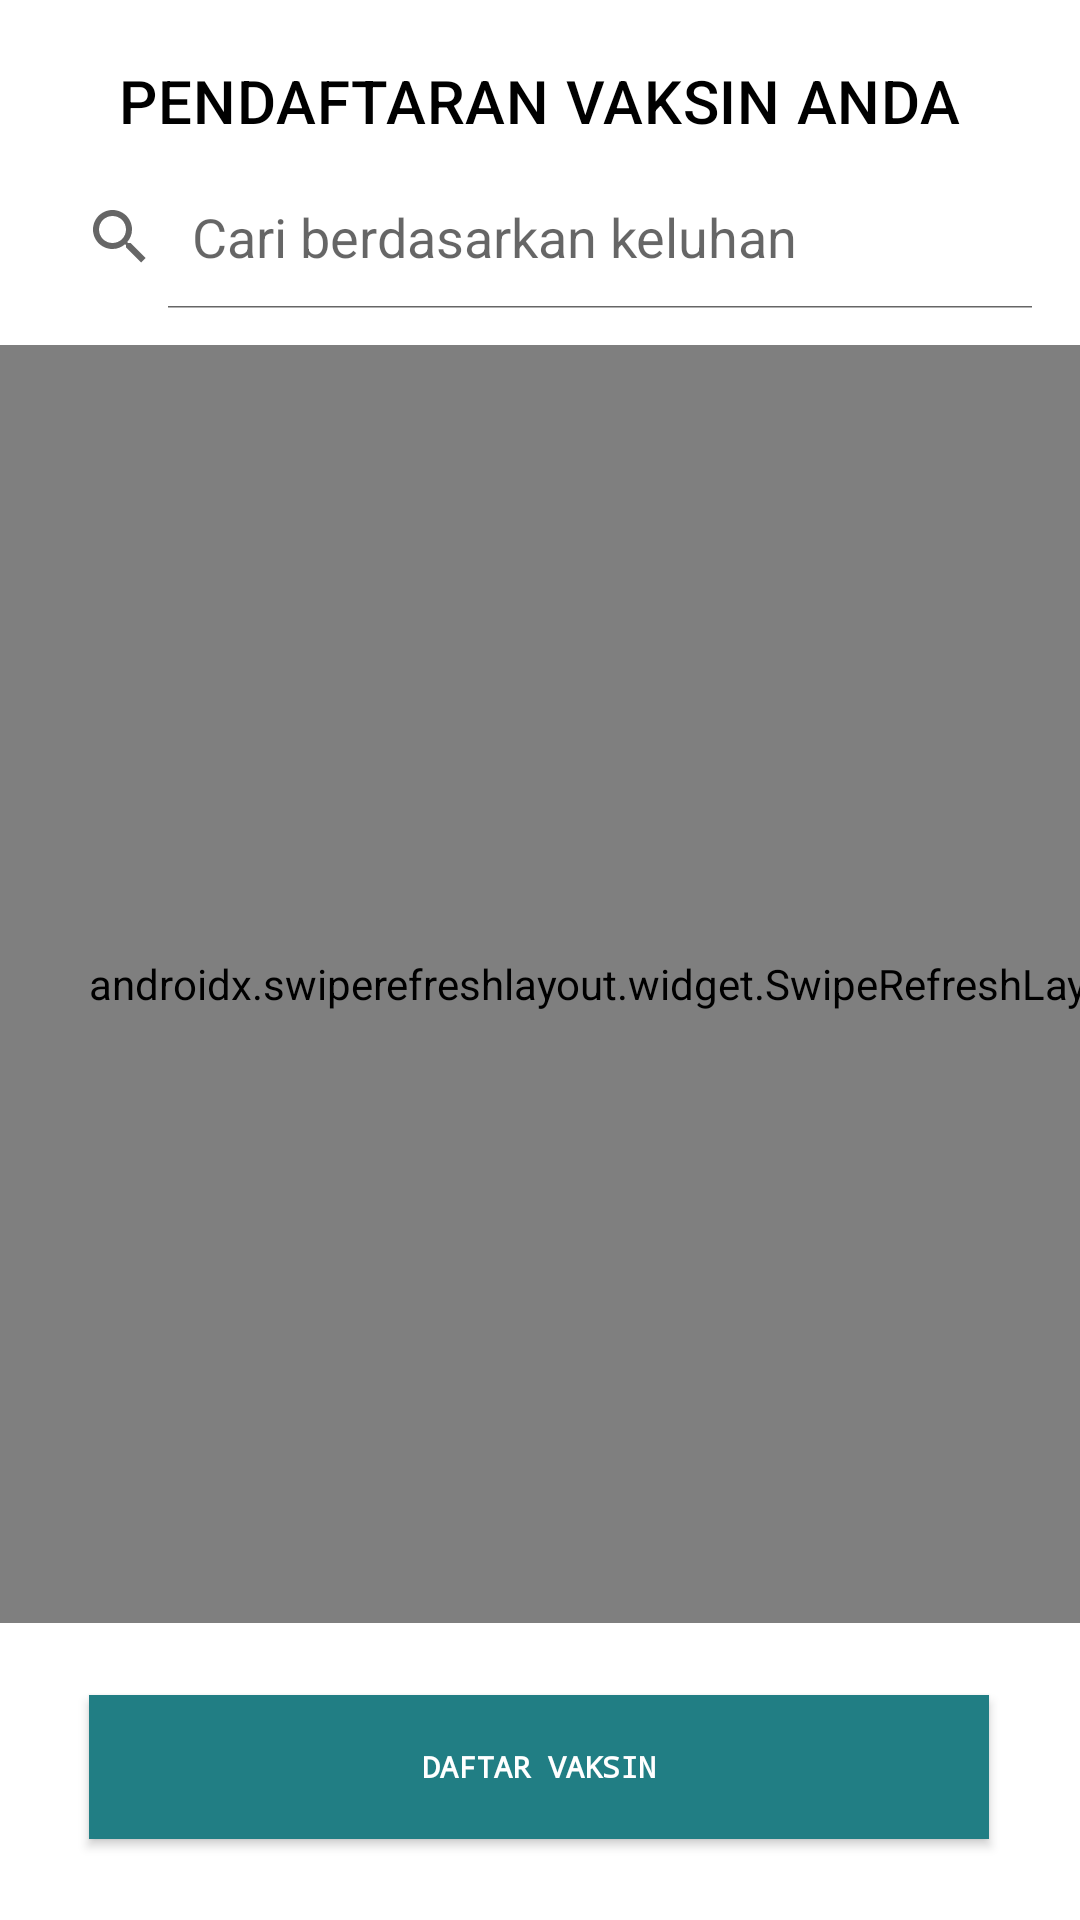

Write the Android layout XML for this screen, with the resource values it uses.
<!-- AndroidManifest.xml: application theme Theme.UGD3_Kelompok15 -->
<!-- res/layout/activity_vaksin.xml -->
<?xml version="1.0" encoding="utf-8"?>
<androidx.constraintlayout.widget.ConstraintLayout xmlns:android="http://schemas.android.com/apk/res/android"
    xmlns:app="http://schemas.android.com/apk/res-auto"
    xmlns:tools="http://schemas.android.com/tools"
    android:layout_width="match_parent"
    android:layout_height="match_parent"
    android:background="?android:windowBackground"
    tools:context=".ui.vaksin.VaksinActivity">

    <TextView
        android:id="@+id/textVaksin"
        style="@style/TextAppearance.MaterialComponents.Headline6"
        android:layout_width="wrap_content"
        android:layout_height="wrap_content"
        android:text="PENDAFTARAN VAKSIN ANDA"
        app:layout_constraintTop_toTopOf="parent"
        android:layout_marginTop="20dp"
        android:textColor="@color/black"
        app:layout_constraintStart_toStartOf="parent"
        app:layout_constraintEnd_toEndOf="parent"
        tools:ignore="MissingConstraints" />

    <SearchView
        android:id="@+id/sv_janjiVaksin"
        android:layout_width="match_parent"
        android:layout_height="wrap_content"
        android:layout_margin="8dp"
        android:iconifiedByDefault="false"
        android:queryHint="Cari berdasarkan keluhan"
        app:layout_constraintEnd_toEndOf="parent"
        app:layout_constraintTop_toBottomOf="@id/textVaksin"
        app:layout_constraintStart_toStartOf="parent"/>

    <androidx.swiperefreshlayout.widget.SwipeRefreshLayout
        android:id="@+id/sr_janjitemuvaksin"
        android:layout_width="412dp"
        android:layout_height="426dp"
        android:layout_marginTop="12dp"
        app:layout_constraintBottom_toTopOf="@+id/btnAddVaksin"
        app:layout_constraintEnd_toEndOf="parent"
        app:layout_constraintHorizontal_bias="0.0"
        app:layout_constraintStart_toStartOf="parent"
        app:layout_constraintTop_toBottomOf="@id/sv_janjiVaksin"
        app:layout_constraintVertical_bias="0.0">

        <androidx.recyclerview.widget.RecyclerView
            android:id="@+id/list_janji_vaksin"
            android:layout_width="0dp"
            android:layout_height="0dp"
            android:layout_marginTop="20dp"
            app:layout_constraintBottom_toTopOf="@+id/btnAdd"
            app:layout_constraintHorizontal_bias="0.8"
            app:layout_constraintLeft_toLeftOf="parent"
            app:layout_constraintVertical_bias="1.0"
            tools:listitem="@layout/adapter_vaksin" />

    </androidx.swiperefreshlayout.widget.SwipeRefreshLayout>

    <Button
        android:id="@+id/btnAddVaksin"
        android:layout_width="300dp"
        android:layout_height="wrap_content"
        android:layout_marginTop="24dp"
        android:background="@color/blue_box"
        android:text="DAFTAR VAKSIN"
        android:textColor="@color/white"
        android:textSize="10sp"
        android:textStyle="bold"
        android:typeface="monospace"
        app:layout_constraintEnd_toEndOf="parent"
        app:layout_constraintHorizontal_bias="0.495"
        app:layout_constraintStart_toStartOf="parent"
        app:layout_constraintTop_toBottomOf="@id/sr_janjitemuvaksin" />

    <include
        android:id="@+id/layout_loading"
        layout="@layout/layout_loading"
        android:visibility="gone"/>
</androidx.constraintlayout.widget.ConstraintLayout>
<!-- res/layout/adapter_vaksin.xml (included above) -->
<?xml version="1.0" encoding="utf-8"?>
<androidx.cardview.widget.CardView
    xmlns:android="http://schemas.android.com/apk/res/android"
    xmlns:app="http://schemas.android.com/apk/res-auto"
    xmlns:tools="http://schemas.android.com/tools"
    android:id="@+id/cv_vaksin"
    android:padding="10dp"
    android:layout_width="match_parent"
    android:layout_height="wrap_content"
    android:layout_margin="5dp"
    app:cardCornerRadius="12dp"
    app:cardElevation="3dp"
    app:contentPadding="4dp">

    <androidx.constraintlayout.widget.ConstraintLayout
        android:id="@+id/layoutrv"
        android:layout_width="match_parent"
        android:layout_height="wrap_content"
        android:padding="16dp">

        <TextView
            android:id="@+id/text_lokasi"
            android:layout_width="0dp"
            android:layout_height="wrap_content"
            tools:text="Lokasi Vaksin"
            app:layout_constraintTop_toTopOf="parent"
            style="@style/TextAppearance.MaterialComponents.Headline6"
            android:textColor="@color/black"
            app:layout_constraintStart_toStartOf="parent"
            app:layout_constraintEnd_toEndOf="parent"
            />

        <TextView
            android:id="@+id/text_jadwal_vaksin"
            android:layout_width="0dp"
            android:layout_height="wrap_content"
            tools:text="Jadwal Vaksin"
            android:layout_marginLeft="20dp"
            android:textColor="@color/black"
            app:layout_constraintStart_toStartOf="parent"
            app:layout_constraintEnd_toEndOf="parent"
            app:layout_constraintTop_toBottomOf="@id/text_lokasi" />

        <TextView
            android:id="@+id/text_nama"
            android:layout_width="0dp"
            android:layout_height="wrap_content"
            tools:text="Nama pasien - Umur"
            android:layout_marginLeft="20dp"
            android:textColor="@color/black"
            app:layout_constraintStart_toStartOf="parent"
            app:layout_constraintEnd_toEndOf="parent"
            app:layout_constraintTop_toBottomOf="@id/text_jadwal_vaksin" />

        <TextView
            android:id="@+id/text_jenis"
            android:layout_width="0dp"
            android:layout_height="wrap_content"
            tools:text="Jenis Vaksin"
            android:layout_marginLeft="20dp"
            android:textColor="@color/black"
            app:layout_constraintStart_toStartOf="parent"
            app:layout_constraintEnd_toEndOf="parent"
            app:layout_constraintTop_toBottomOf="@id/text_nama" />

        <ImageButton
            android:id="@+id/icon_delete_vaksin"
            android:layout_width="wrap_content"
            android:layout_height="wrap_content"
            android:padding="10dp"
            android:src="@drawable/ic_delete"
            app:layout_constraintEnd_toEndOf="parent"
            app:layout_constraintTop_toTopOf="parent"
            tools:ignore="SpeakableTextPresentCheck,SpeakableTextPresentCheck,TouchTargetSizeCheck" />

    </androidx.constraintlayout.widget.ConstraintLayout>
</androidx.cardview.widget.CardView>
<!-- res/layout/layout_loading.xml (included above) -->
<?xml version="1.0" encoding="utf-8"?>
<LinearLayout xmlns:android="http://schemas.android.com/apk/res/android"
    android:layout_width="match_parent"
    android:layout_height="match_parent"
    android:background="#CCFFFFFF"
    android:gravity="center"
    android:orientation="vertical"
    android:translationZ="10dp">
    
    <ProgressBar
        android:id="@+id/progress_bar"
        android:layout_width="wrap_content"
        android:layout_height="wrap_content"/>
    <TextView
        android:id="@+id/tv_loading"
        android:layout_width="wrap_content"
        android:layout_height="wrap_content"
        android:layout_marginTop="8dp"
        android:gravity="center"
        android:text="Loading"/>

</LinearLayout>
<!-- resources referenced by this layout -->
<resources>
  <color name="black">#FF000000</color>
  <color name="blue_box">#217E84</color>
  <color name="white">#FFFFFFFF</color>
  <style name="Theme.UGD3_Kelompok15" parent="Theme.MaterialComponents.DayNight.DarkActionBar">
          
          <item name="colorPrimary">@color/blue_box</item>
          <item name="colorPrimaryVariant">@color/purple_700</item>
          <item name="colorOnPrimary">@color/white</item>
          
          <item name="colorSecondary">@color/teal_200</item>
          <item name="colorSecondaryVariant">@color/teal_700</item>
          <item name="colorOnSecondary">@color/black</item>
          
          <item name="android:statusBarColor" tools:targetApi="l">?attr/colorPrimaryVariant</item>
          
      </style>
  <color name="purple_700">#FF3700B3</color>
  <color name="teal_200">#FF03DAC5</color>
  <color name="teal_700">#FF018786</color>
</resources>
